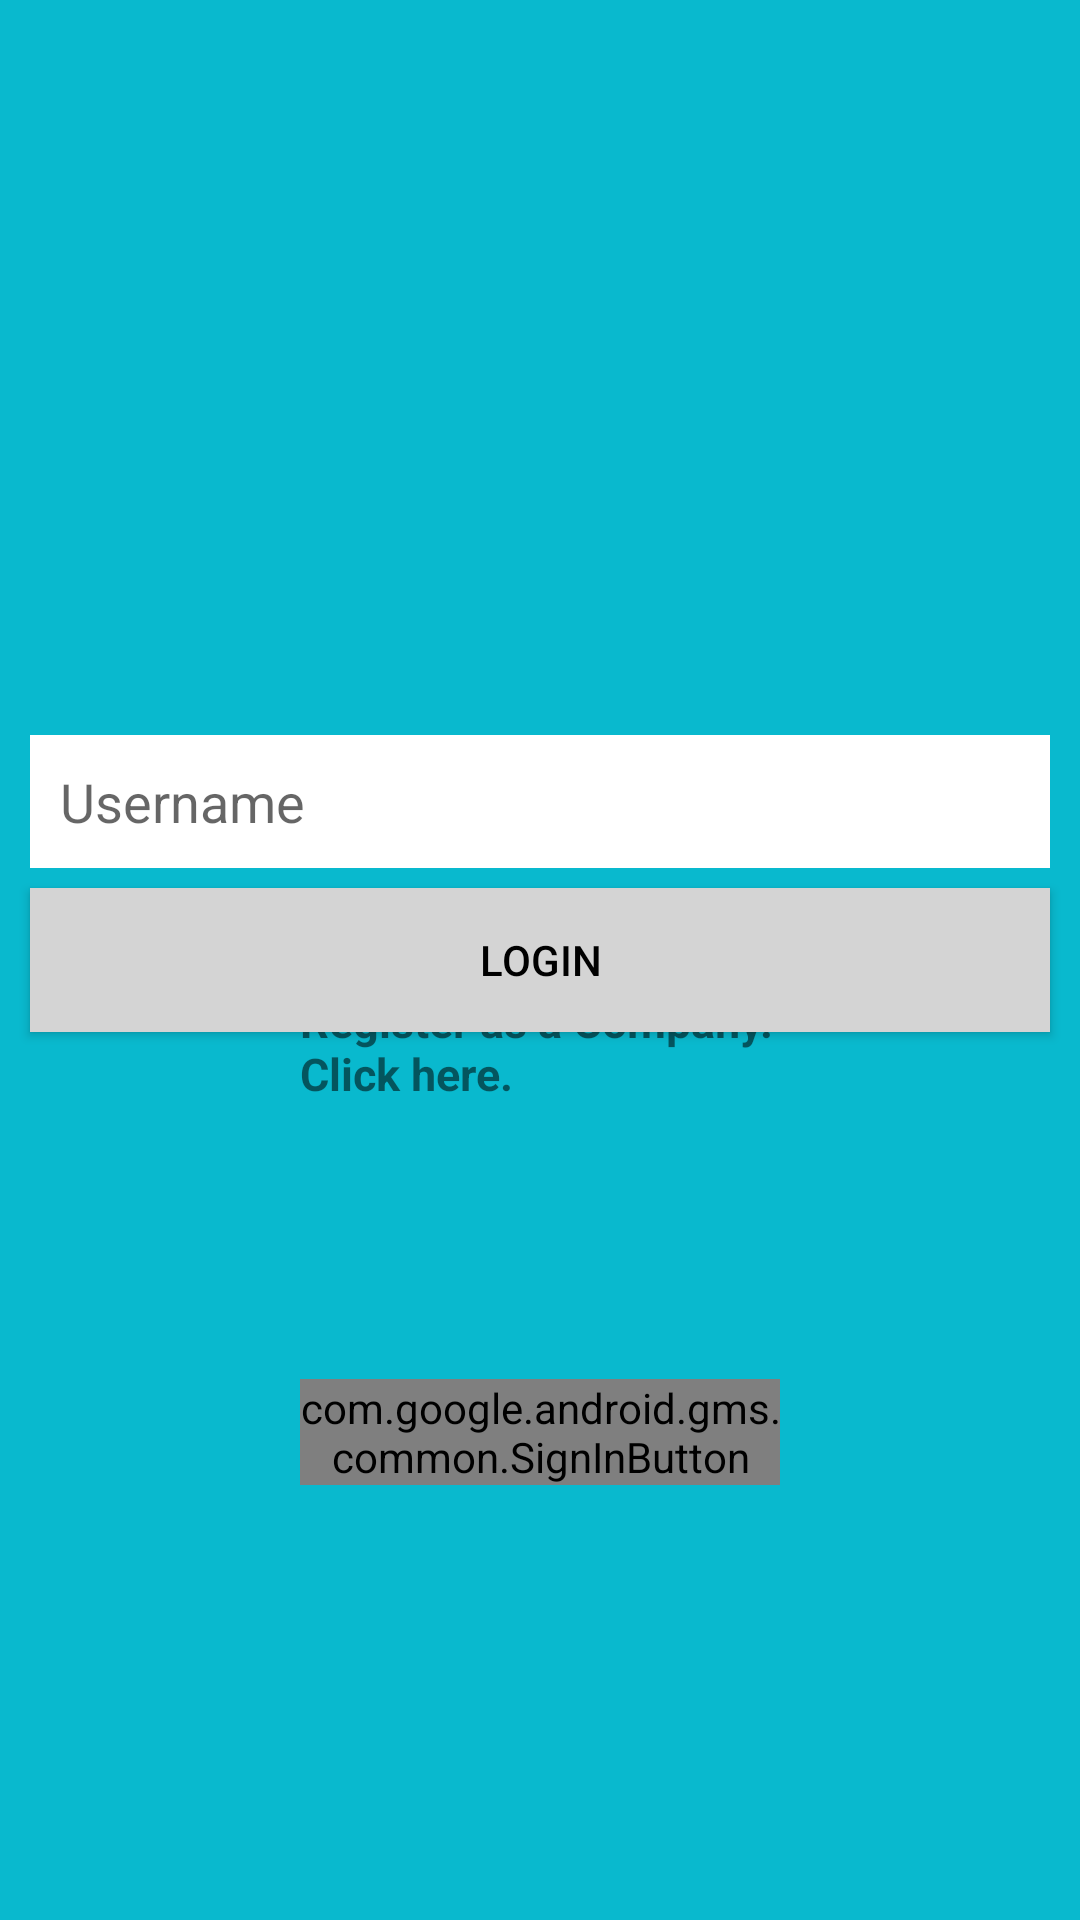

This screen was rendered from an Android layout file. Write that file and the resources it references.
<!-- AndroidManifest.xml: application theme Theme.APPlito -->
<!-- res/layout/activity_main.xml -->
<?xml version="1.0" encoding="utf-8"?>
<RelativeLayout xmlns:android="http://schemas.android.com/apk/res/android"
    xmlns:app="http://schemas.android.com/apk/res-auto"
    xmlns:tools="http://schemas.android.com/tools"
    android:layout_width="match_parent"
    android:layout_height="match_parent"
    tools:context=".MainActivity"
    android:background="#09B9CE">

    <TextView
        android:id="@+id/textWelcome"
        android:layout_width="wrap_content"
        android:layout_height="38dp"
        android:layout_alignParentStart="true"
        android:layout_alignParentTop="true"
        android:layout_alignParentEnd="true"
        android:layout_alignParentBottom="true"
        android:layout_centerHorizontal="true"
        android:layout_marginStart="75dp"
        android:layout_marginTop="20dp"
        android:layout_marginEnd="61dp"
        android:layout_marginBottom="673dp"
        android:text="Welcome to APPlito"
        android:textSize="30dp"
        android:textColor="@color/black"
        android:textStyle="bold"
        app:layout_constraintBottom_toBottomOf="parent"
        app:layout_constraintLeft_toLeftOf="parent"
        app:layout_constraintRight_toRightOf="parent"
        app:layout_constraintTop_toTopOf="parent" />


    <EditText
        android:id="@+id/usernameText"
        android:layout_width="match_parent"
        android:layout_height="wrap_content"
        android:layout_alignParentStart="true"
        android:layout_alignParentTop="true"
        android:layout_alignParentEnd="true"
        android:layout_centerHorizontal="true"
        android:layout_marginStart="10dp"
        android:layout_marginTop="245dp"
        android:layout_marginEnd="10dp"
        android:background="@color/white"
        android:hint="Username"
        android:inputType="text"
        android:padding="10dp" />


    <EditText
        android:id="@+id/passwordText"
        android:layout_width="match_parent"
        android:layout_height="wrap_content"
        android:layout_alignParentStart="true"
        android:layout_alignParentTop="true"
        android:layout_alignParentEnd="true"
        android:layout_centerHorizontal="true"
        android:layout_marginStart="10dp"
        android:layout_marginTop="296dp"
        android:layout_marginEnd="10dp"
        android:background="@color/white"
        android:hint="Password"
        android:inputType="textPassword"
        android:padding="10dp" />

    <Button
        android:id="@+id/loginBtn"
        android:layout_width="397dp"
        android:layout_height="wrap_content"
        android:layout_centerInParent="true"
        android:layout_marginStart="10dp"
        android:layout_marginEnd="10dp"
        android:background="#D4D4D4"
        android:text="Login"
        android:textColor="@color/black" />

    <TextView
        android:id="@+id/registerAsClient"
        android:layout_width="wrap_content"
        android:layout_height="wrap_content"
        android:layout_alignParentStart="true"
        android:layout_alignParentEnd="true"
        android:layout_alignParentBottom="true"
        android:layout_marginStart="100dp"
        android:layout_marginEnd="100dp"
        android:layout_marginBottom="294dp"
        android:clickable="true"
        android:focusable="true"
        android:text="Register as a Client. Click here."
        android:textSize="15dp"
        android:textStyle="bold" />

    <TextView
        android:id="@+id/registerAsCompany"
        android:layout_width="235dp"
        android:layout_height="wrap_content"
        android:layout_alignParentStart="true"
        android:layout_alignParentEnd="true"
        android:layout_alignParentBottom="true"
        android:layout_marginStart="100dp"
        android:layout_marginEnd="70dp"
        android:layout_marginBottom="272dp"
        android:clickable="true"
        android:focusable="true"
        android:text="Register as a Company. Click here."
        android:textSize="15dp"
        android:textStyle="bold" />

    <ImageView
        android:id="@+id/image1"
        android:layout_width="69dp"
        android:layout_height="88dp"
        android:layout_alignParentStart="true"
        android:layout_alignParentTop="true"
        android:layout_alignParentEnd="true"
        android:layout_marginStart="-2dp"
        android:layout_marginTop="18dp"
        android:layout_marginEnd="344dp"
        android:src="@drawable/unnamed" />

    <ImageView
        android:id="@+id/image2"
        android:layout_width="69dp"
        android:layout_height="88dp"
        android:layout_alignParentStart="true"
        android:layout_alignParentTop="true"
        android:layout_alignParentEnd="true"
        android:layout_marginStart="31dp"
        android:layout_marginTop="83dp"
        android:layout_marginEnd="311dp"
        android:src="@drawable/unnamed" />

    <ImageView
        android:id="@+id/image3"
        android:layout_width="69dp"
        android:layout_height="88dp"
        android:layout_alignParentStart="true"
        android:layout_alignParentTop="true"
        android:layout_alignParentEnd="true"
        android:layout_marginStart="-3dp"
        android:layout_marginTop="138dp"
        android:layout_marginEnd="345dp"
        android:src="@drawable/unnamed" />

    <ImageView
        android:id="@+id/image4"
        android:layout_width="69dp"
        android:layout_height="88dp"
        android:layout_alignParentStart="true"
        android:layout_alignParentTop="true"
        android:layout_alignParentEnd="true"
        android:layout_marginStart="321dp"
        android:layout_marginTop="618dp"
        android:layout_marginEnd="21dp"
        android:rotation="160"
        android:src="@drawable/unnamed" />

    <ImageView
        android:id="@+id/image5"
        android:layout_width="69dp"
        android:layout_height="88dp"
        android:layout_alignParentStart="true"
        android:layout_alignParentTop="true"
        android:layout_alignParentEnd="true"
        android:layout_marginStart="264dp"
        android:layout_marginTop="591dp"
        android:layout_marginEnd="78dp"
        android:rotation="160"
        android:src="@drawable/unnamed" />

    <ImageView
        android:id="@+id/image6"
        android:layout_width="69dp"
        android:layout_height="88dp"
        android:layout_alignParentStart="true"
        android:layout_alignParentTop="true"
        android:layout_alignParentEnd="true"
        android:layout_marginStart="305dp"
        android:layout_marginTop="530dp"
        android:layout_marginEnd="37dp"
        android:rotation="160"
        android:src="@drawable/unnamed" />

    <com.google.android.gms.common.SignInButton
        android:id="@+id/sign_in_button"
        android:layout_width="186dp"
        android:layout_height="wrap_content"
        android:layout_alignParentStart="true"
        android:layout_alignParentEnd="true"
        android:layout_alignParentBottom="true"
        android:layout_marginStart="100dp"
        android:layout_marginEnd="100dp"
        android:layout_marginBottom="145dp" />

</RelativeLayout>
<!-- resources referenced by this layout -->
<resources>
  <style name="Theme.APPlito" parent="Theme.MaterialComponents.DayNight.DarkActionBar">
          
          <item name="colorPrimary">@color/purple_500</item>
          <item name="colorPrimaryVariant">@color/purple_700</item>
          <item name="colorOnPrimary">@color/white</item>
          
          <item name="colorSecondary">@color/teal_200</item>
          <item name="colorSecondaryVariant">@color/teal_700</item>
          <item name="colorOnSecondary">@color/black</item>
          
          <item name="android:statusBarColor" tools:targetApi="l">?attr/colorPrimaryVariant</item>
          
      </style>
  <!-- not gathered from this repository: default colours our renderer supplied (Android Studio template values) -->
  <color name="purple_500">#FF6200EE</color>
  <color name="purple_700">#FF3700B3</color>
  <color name="teal_200">#FF03DAC5</color>
  <color name="teal_700">#FF018786</color>
  <color name="black">#FF000000</color>
  <color name="white">#FFFFFFFF</color>
</resources>
